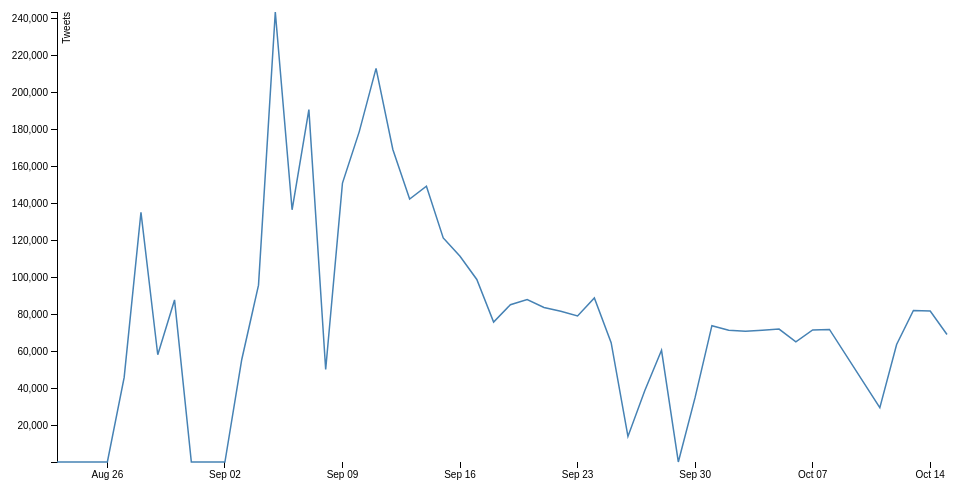
D3 v3 page, settled after 360 driven frames (6 s of simulated time); the page loaded 1 data file(s).



var margin = {top: 20, right: 20, bottom: 30, left: 50},
	width = 960 - margin.left - margin.right,
	height = 500 - margin.top - margin.bottom;

var parseDate = d3.time.format("%b %d").parse;

var x = d3.time.scale()
	.range([0, width]);

var y = d3.scale.linear()
	.range([height, 0]);

var xAxis = d3.svg.axis()
	.scale(x)
	.orient("bottom");

var yAxis = d3.svg.axis()
	.scale(y)
	.orient("left");

var line = d3.svg.line()
	.x(function(d) { return x(d.day); })
	.y(function(d) { return y(d.day_count); });

var svg = d3.select("body").append("svg")
	.attr("width", width + margin.left + margin.right)
	.attr("height", height + margin.top + margin.bottom)
  .append("g")
	.attr("transform", "translate(" + margin.left + "," + margin.top + ")");


d3.csv("tweet_count.csv", function(error, data) {
  data.forEach(function(d) {
    d.day = parseDate(d.day);
    d.day_count = +d.day_count;
  });


x.domain(d3.extent(data, function(d) { return d.day; }));
y.domain(d3.extent(data, function(d) { return d.day_count; }));

svg.append("g")
    .attr("class", "x axis")
    .attr("transform", "translate(0," + height + ")")
    .call(xAxis);

  svg.append("g")
    .attr("class", "y axis")
    .call(yAxis)
  .append("text")
    .attr("transform", "rotate(-90)")
    .attr("y", 6)
    .attr("dy", ".71em")
    .style("text-anchor", "end")
    .text("Tweets");

svg.append("path")
    .datum(data)
    .attr("class", "line")
    .attr("d", line);
});



### data: tweet_count.csv
, day_id, day, day_count
0, 823, Aug 23, 402
1, 824, Aug 24, 407
2, 825, Aug 25, 401
3, 826, Aug 26, 417
4, 827, Aug 27, 46065
5, 828, Aug 28, 135286
6, 829, Aug 29, 58294
7, 830, Aug 30, 87910
8, 831, Aug 31, 386
9, 901, Sep 01, 393
10, 902, Sep 02, 382
11, 903, Sep 03, 55626
12, 904, Sep 04, 95910
13, 905, Sep 05, 243435
14, 906, Sep 06, 136613
15, 907, Sep 07, 190712
16, 908, Sep 08, 50337
17, 909, Sep 09, 151053
18, 910, Sep 10, 178832
19, 911, Sep 11, 213006
20, 912, Sep 12, 169195
21, 913, Sep 13, 142378
22, 914, Sep 14, 149364
23, 915, Sep 15, 121411
24, 916, Sep 16, 111458
25, 917, Sep 17, 98971
26, 918, Sep 18, 75925
27, 919, Sep 19, 85317
28, 920, Sep 20, 88077
29, 921, Sep 21, 83838
30, 922, Sep 22, 81852
31, 923, Sep 23, 79281
32, 924, Sep 24, 88985
33, 925, Sep 25, 64834
34, 926, Sep 26, 14203
35, 927, Sep 27, 38908
36, 928, Sep 28, 60710
37, 929, Sep 29, 393
38, 930, Sep 30, 35261
39, 1001, Oct 01, 73998
40, 1002, Oct 02, 71549
41, 1003, Oct 03, 70995
42, 1004, Oct 04, 71583
43, 1005, Oct 05, 72177
44, 1006, Oct 06, 65279
45, 1007, Oct 07, 71731
46, 1008, Oct 08, 71966
47, 1011, Oct 11, 29683
48, 1012, Oct 12, 63878
49, 1013, Oct 13, 82205
50, 1014, Oct 14, 81894
51, 1015, Oct 15, 69240